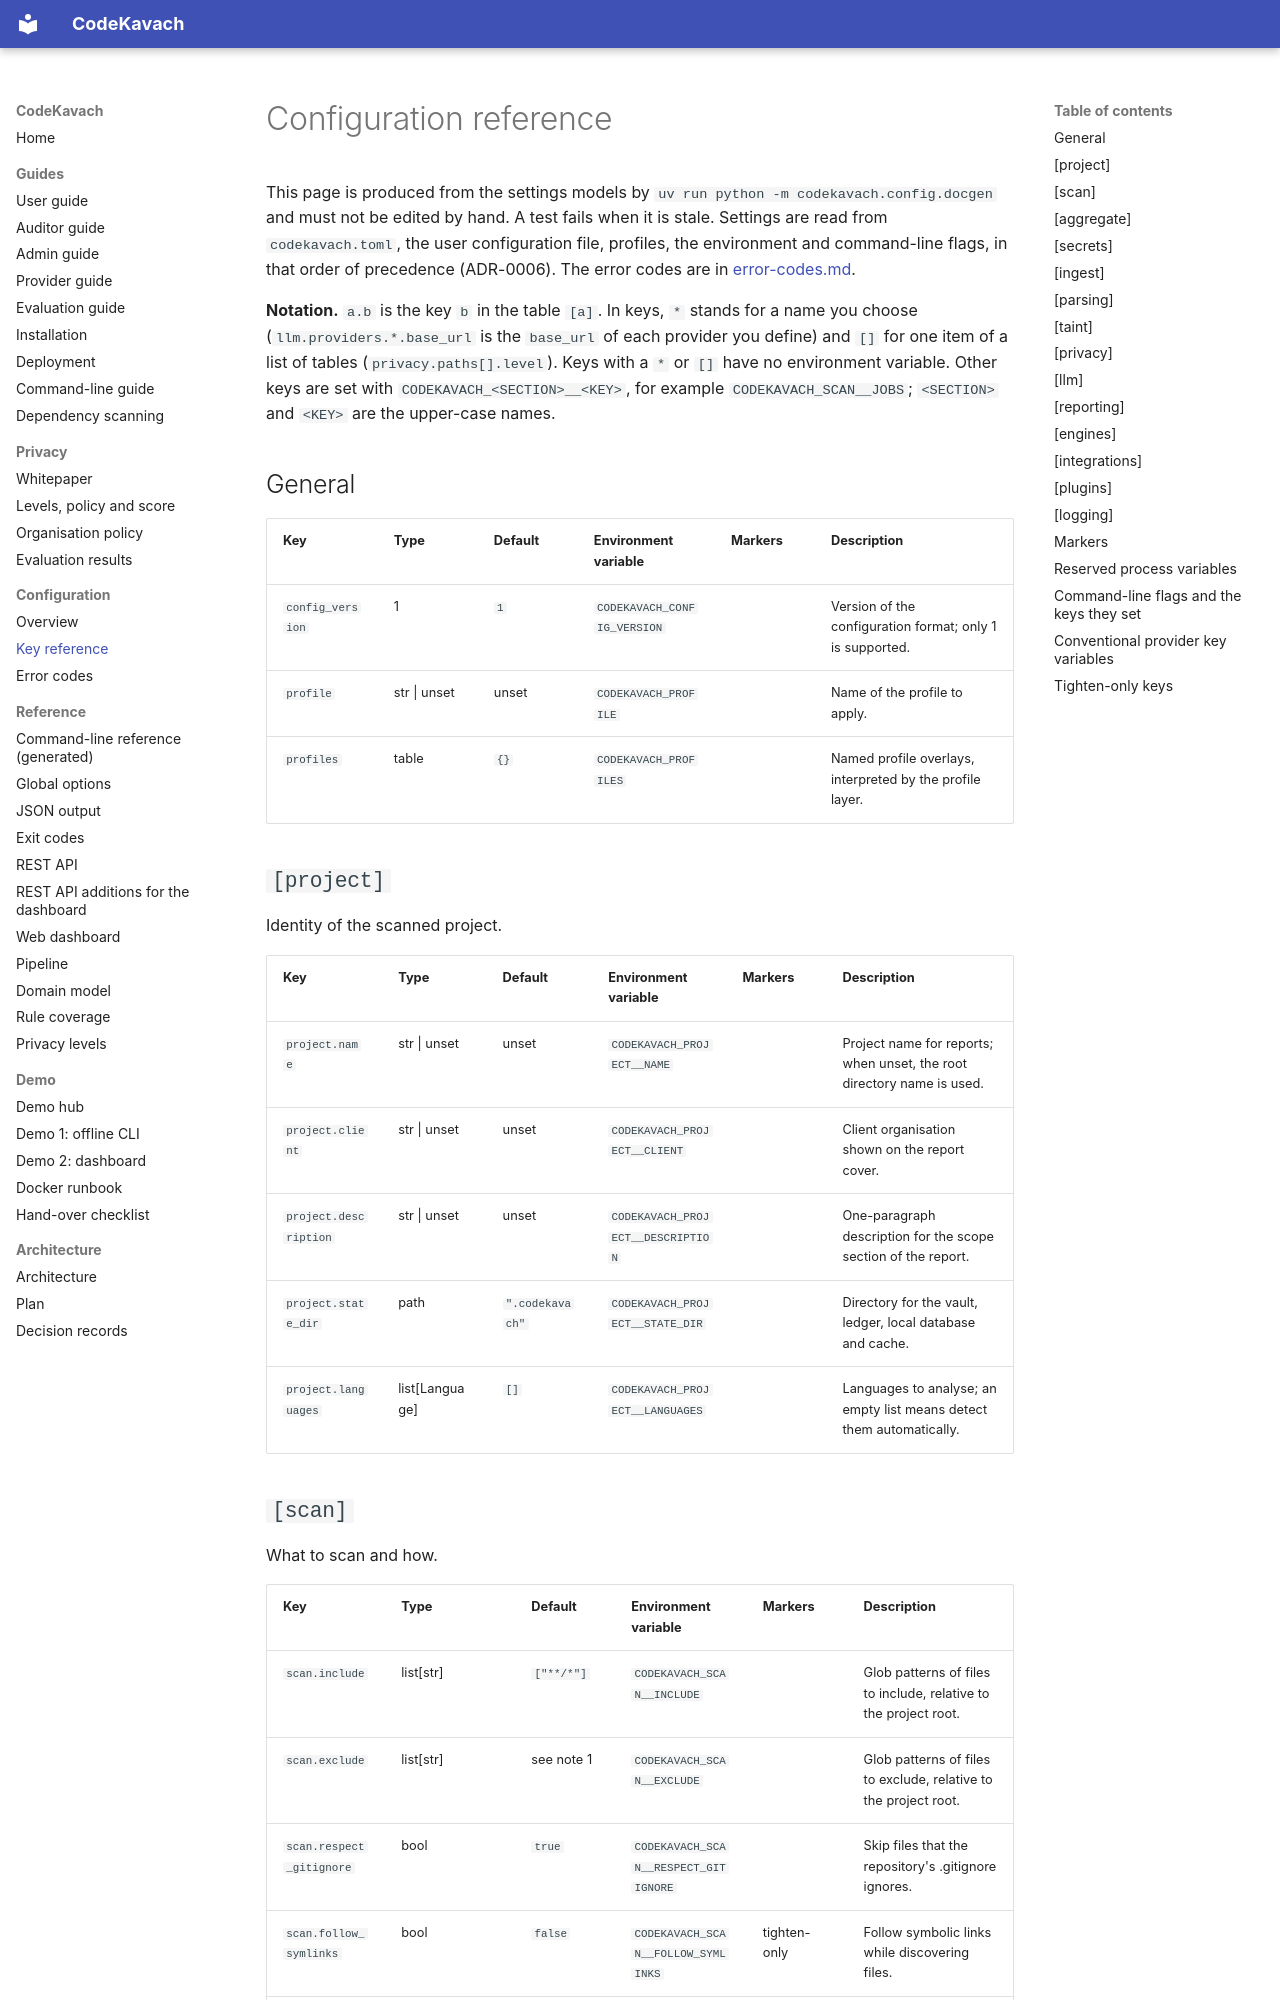

repository: jatinsingh1603/Source-Code-Review-Tool-TIET · page: configuration/reference/index.html · generator: mkdocs

# Configuration reference

This page is produced from the settings models by `uv run python -m codekavach.config.docgen` and must not be edited by hand.
A test fails when it is stale. Settings are read from `codekavach.toml`, the user configuration
file, profiles, the environment and command-line flags, in that order of precedence (ADR-0006).
The error codes are in [error-codes.md](error-codes.md).

**Notation.** `a.b` is the key `b` in the table `[a]`. In keys, `*` stands for a name you choose
(`llm.providers.*.base_url` is the `base_url` of each provider you define) and `[]` for one item
of a list of tables (`privacy.paths[].level`). Keys with a `*` or `[]` have no environment
variable. Other keys are set with `CODEKAVACH_<SECTION>__<KEY>`, for example
`CODEKAVACH_SCAN__JOBS`; `<SECTION>` and `<KEY>` are the upper-case names.

## General

| Key | Type | Default | Environment variable | Markers | Description |
|-----|------|---------|----------------------|---------|-------------|
| `config_version` | 1 | `1` | `CODEKAVACH_CONFIG_VERSION` |  | Version of the configuration format; only 1 is supported. |
| `profile` | str \| unset | unset | `CODEKAVACH_PROFILE` |  | Name of the profile to apply. |
| `profiles` | table | `{}` | `CODEKAVACH_PROFILES` |  | Named profile overlays, interpreted by the profile layer. |

## `[project]`

Identity of the scanned project.

| Key | Type | Default | Environment variable | Markers | Description |
|-----|------|---------|----------------------|---------|-------------|
| `project.name` | str \| unset | unset | `CODEKAVACH_PROJECT__NAME` |  | Project name for reports; when unset, the root directory name is used. |
| `project.client` | str \| unset | unset | `CODEKAVACH_PROJECT__CLIENT` |  | Client organisation shown on the report cover. |
| `project.description` | str \| unset | unset | `CODEKAVACH_PROJECT__DESCRIPTION` |  | One-paragraph description for the scope section of the report. |
| `project.state_dir` | path | `".codekavach"` | `CODEKAVACH_PROJECT__STATE_DIR` |  | Directory for the vault, ledger, local database and cache. |
| `project.languages` | list[Language] | `[]` | `CODEKAVACH_PROJECT__LANGUAGES` |  | Languages to analyse; an empty list means detect them automatically. |
